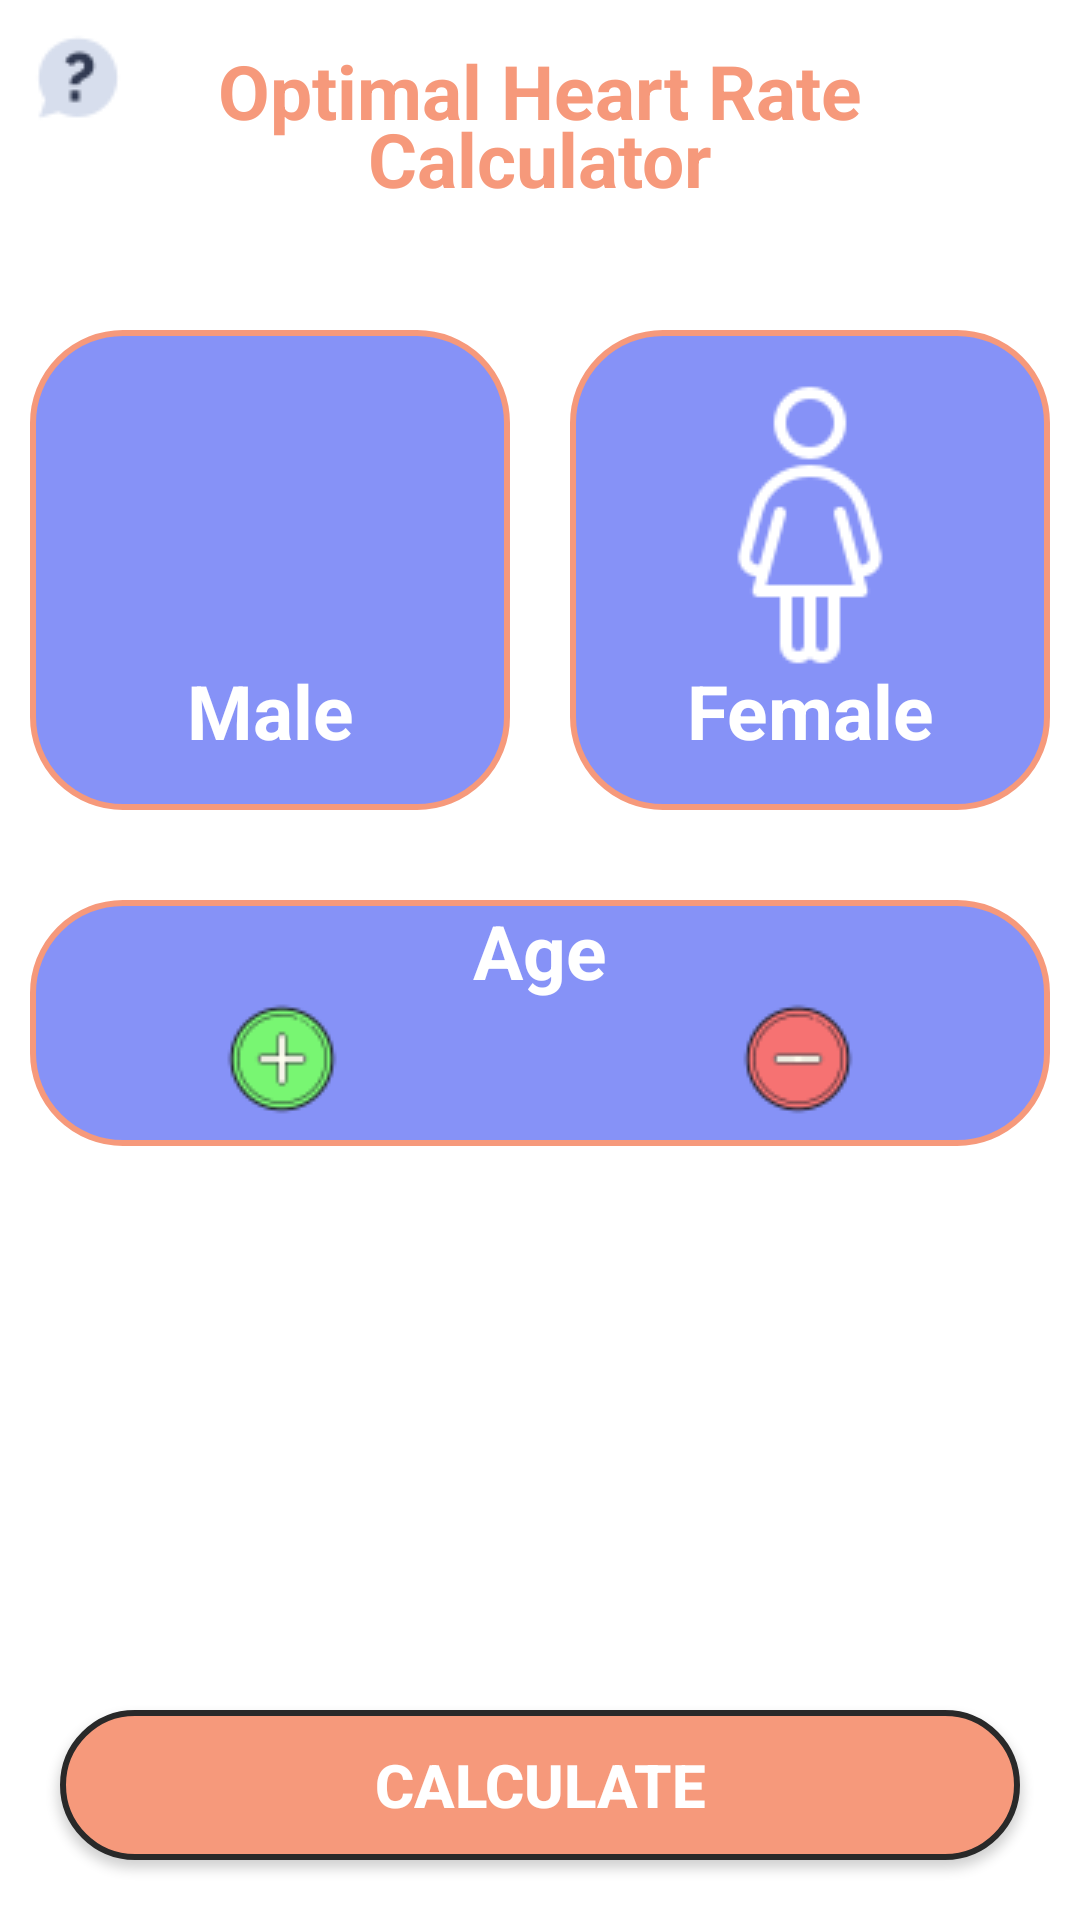

This screen was rendered from an Android layout file. Write that file and the resources it references.
<!-- AndroidManifest.xml: application theme Theme.OptimalHeartRateCalculator -->
<!-- res/layout/activity_main.xml -->
<?xml version="1.0" encoding="utf-8"?>
<androidx.constraintlayout.widget.ConstraintLayout xmlns:android="http://schemas.android.com/apk/res/android"
    xmlns:app="http://schemas.android.com/apk/res-auto"
    xmlns:tools="http://schemas.android.com/tools"
    android:layout_width="match_parent"
    android:layout_height="match_parent"
    style="@style/ScreenBackground"
    tools:context=".MainActivity">

    <TextView
        android:id="@+id/app_name"
        android:layout_width="wrap_content"
        android:layout_height="wrap_content"
        android:text="@string/app_name2"
        style="@style/ColoredTextStyle"
        app:layout_constraintBottom_toBottomOf="parent"
        app:layout_constraintEnd_toEndOf="parent"
        app:layout_constraintStart_toStartOf="parent"
        app:layout_constraintTop_toTopOf="parent"
        app:layout_constraintVertical_bias="0.022" />

    <TextView
        style="@style/ColoredTextStyle"
        android:layout_width="wrap_content"
        android:layout_height="wrap_content"
        android:layout_marginTop="10dp"
        android:text="@string/app_name3"
        app:layout_constraintBottom_toBottomOf="parent"
        app:layout_constraintEnd_toEndOf="parent"
        app:layout_constraintStart_toStartOf="parent"
        app:layout_constraintTop_toTopOf="@+id/app_name"
        app:layout_constraintVertical_bias="0.022" />

    <RelativeLayout
        android:id="@+id/AgeRelativeLayout"
        style="@style/SettingDataBackground"
        android:layout_width="340dp"
        android:layout_height="82dp"
        android:layout_marginTop="30dp"
        app:layout_constraintEnd_toEndOf="parent"
        app:layout_constraintStart_toStartOf="parent"
        app:layout_constraintTop_toBottomOf="@id/FemaleRelativeLayout">

        <TextView
            android:id="@+id/AgeText"
            style="@style/TextStyle"
            android:layout_width="match_parent"
            android:layout_height="wrap_content"
            android:text="@string/age"
            android:textAlignment="center" />

        <TextView
            android:id="@+id/Age"
            style="@style/TextStyle"
            android:layout_below="@id/AgeText"
            android:layout_width="match_parent"
            android:layout_height="wrap_content"
            android:textAlignment="center" />

        <ImageButton
            android:id="@+id/Plus"
            android:layout_width="wrap_content"
            android:layout_height="wrap_content"
            android:layout_marginStart="60dp"
            android:layout_marginBottom="5dp"
            android:layout_alignParentStart="true"
            android:layout_alignParentBottom="true"
            android:background="#0000"
            app:srcCompat="@drawable/plus48px" />
        <ImageButton
            android:id="@+id/Minus"
            android:layout_width="wrap_content"
            android:layout_height="wrap_content"
            android:layout_marginEnd="60dp"
            android:layout_marginBottom="5dp"
            android:layout_alignParentEnd="true"
            android:layout_alignParentBottom="true"
            android:background="#0000"
            app:srcCompat="@drawable/minus48px" />

    </RelativeLayout>

    <ImageButton
        android:id="@+id/FromMainToSettingsActivityButton"
        android:contentDescription="@string/settings_speakable"
        android:layout_width="wrap_content"
        android:layout_height="wrap_content"
        app:layout_constraintEnd_toEndOf="parent"
        app:layout_constraintTop_toTopOf="parent"
        android:layout_marginTop="10dp"
        android:layout_marginEnd="10dp"
        app:srcCompat="@drawable/settings32px"
        android:background="#0000"/>

    <ImageButton
        android:id="@+id/HelpButton"
        android:contentDescription="@string/help_speakable"
        android:layout_width="wrap_content"
        android:layout_height="wrap_content"
        android:layout_marginTop="10dp"
        android:layout_marginStart="10dp"
        android:src="@drawable/help32px"
        android:background="#0000"
        app:layout_constraintStart_toStartOf="parent"
        app:layout_constraintTop_toTopOf="parent"
        />


    <RelativeLayout
        android:id="@+id/CenterVerticalLine"
        style="@style/SettingDataBackground"
        android:background="#0000"
        android:layout_width="20dp"
        android:layout_height="match_parent"
        android:layout_centerHorizontal="true"
        app:layout_constraintEnd_toEndOf="parent"
        app:layout_constraintStart_toStartOf="parent">

    </RelativeLayout>


    <RelativeLayout
        android:id="@+id/MaleRelativeLayout"
        style="@style/SettingDataBackground"
        android:layout_width="160dp"
        android:layout_height="160dp"

        android:layout_marginTop="110dp"
        app:layout_constraintEnd_toStartOf="@id/CenterVerticalLine"
        app:layout_constraintTop_toTopOf="parent">

        <ImageView
            android:layout_width="match_parent"
            android:layout_height="wrap_content"
            android:layout_marginTop="15dp"
            android:contentDescription="@string/male_speakable"
            android:src="@drawable/male100px" />

        <TextView
            style="@style/TextStyle"
            android:layout_width="match_parent"
            android:layout_height="wrap_content"
            android:layout_marginTop="110dp"
            android:text="@string/male"
            android:textAlignment="center" />
    </RelativeLayout>

    <RelativeLayout
        android:id="@+id/FemaleRelativeLayout"
        style="@style/SettingDataBackground"
        android:layout_width="160dp"
        android:layout_height="160dp"

        android:layout_marginTop="110dp"
        app:layout_constraintStart_toEndOf="@id/CenterVerticalLine"
        app:layout_constraintTop_toTopOf="parent">

        <ImageView
            android:layout_width="match_parent"
            android:layout_height="wrap_content"
            android:layout_marginTop="15dp"
            android:contentDescription="@string/female_speakable"
            android:src="@drawable/female100px" />

        <TextView
            style="@style/TextStyle"
            android:layout_width="match_parent"
            android:layout_height="wrap_content"
            android:layout_marginTop="110dp"
            android:text="@string/female"
            android:textAlignment="center" />
    </RelativeLayout>

    <Button
        android:id="@+id/CalculateButton"
        style="@style/CalculateButtonBackground"
        android:layout_width="320dp"
        android:layout_height="50dp"
        android:layout_marginBottom="20dp"
        android:text="@string/calculate"
        app:layout_constraintBottom_toBottomOf="parent"
        app:layout_constraintEnd_toEndOf="parent"
        app:layout_constraintStart_toStartOf="parent" />

    <TextView
        android:id="@+id/CalculationResult"
        android:layout_width="match_parent"
        android:layout_height="wrap_content"

        style="@style/ResultTextStyle"
        android:text=""
        android:textAlignment="center"
        app:layout_constraintEnd_toEndOf="parent"
        app:layout_constraintStart_toStartOf="parent"
        app:layout_constraintTop_toBottomOf="@id/AgeRelativeLayout" />


</androidx.constraintlayout.widget.ConstraintLayout>
<!-- resources referenced by this layout -->
<resources>
  <!-- drawable female100px: png bitmap (drawable, 1728 bytes) -->
  <!-- drawable help32px: png bitmap (drawable, 1130 bytes) -->
  <!-- drawable minus48px: png bitmap (drawable, 1465 bytes) -->
  <!-- drawable plus48px: png bitmap (drawable, 1522 bytes) -->
  <string name="age">Age</string>
  <string name="app_name2">Optimal Heart Rate</string>
  <string name="app_name3">Calculator</string>
  <string name="calculate">Calculate</string>
  <string name="female">Female</string>
  <string name="female_speakable">Female</string>
  <string name="help_speakable">Help</string>
  <string name="male">Male</string>
  <string name="male_speakable">Male</string>
  <string name="settings_speakable">Settings</string>
  <style name="CalculateButtonBackground" parent="Widget.AppCompat.Button">
          <item name="android:background">@drawable/calculate_button</item>
          <item name="android:textColor">#FFFFFF</item>
          <item name="android:textSize">20sp</item>
          <item name="android:textStyle">bold</item>
      </style>
  <style name="ColoredTextStyle">
          <item name="android:textColor">#F6997B</item>
          <item name="android:textSize">25sp</item>
          <item name="android:textStyle">bold</item>
      </style>
  <style name="ResultTextStyle">
          <item name="android:textColor">#000000</item>
          <item name="android:textSize">25sp</item>
          <item name="android:textStyle">bold</item>
      </style>
  <style name="ScreenBackground">
          <item name="android:background">#FFFFFF</item>
      </style>
  <style name="SettingDataBackground">
          <item name="android:background">@drawable/backgrounds</item>
      </style>
  <style name="TextStyle">
          <item name="android:textColor">#FFFFFF</item>
          <item name="android:textSize">25sp</item>
          <item name="android:textStyle">bold</item>
      </style>
  <style name="Theme.OptimalHeartRateCalculator" parent="Theme.AppCompat.Light.NoActionBar">
          
          <item name="colorPrimary">@color/purple_500</item>
          <item name="colorPrimaryVariant">@color/purple_700</item>
          <item name="colorOnPrimary">@color/white</item>
          
          <item name="colorSecondary">@color/teal_200</item>
          <item name="colorSecondaryVariant">@color/teal_700</item>
          <item name="colorOnSecondary">@color/black</item>
          
          <item name="android:statusBarColor">?attr/colorPrimaryVariant</item>
          
      </style>
  <!-- drawable calculate_button (drawable) -->
  <?xml version="1.0" encoding="utf-8"?>
  <shape xmlns:android="http://schemas.android.com/apk/res/android">
      <solid android:color="#F6997B"></solid>
      <stroke android:width="2dp" android:color="#292929"></stroke>
      <corners android:radius="30dp"></corners>
  </shape>
  <!-- drawable backgrounds (drawable) -->
  <?xml version="1.0" encoding="utf-8"?>
  <shape xmlns:android="http://schemas.android.com/apk/res/android">
      <solid android:color="#8692f7"></solid>
      <stroke android:width="2dp" android:color="#F6997B"></stroke>
      <corners android:radius="30dp"></corners>
  </shape>
  <!-- not gathered from this repository: default colours our renderer supplied (Android Studio template values) -->
  <color name="purple_500">#FF6200EE</color>
  <color name="purple_700">#FF3700B3</color>
  <color name="teal_200">#FF03DAC5</color>
  <color name="teal_700">#FF018786</color>
  <color name="black">#FF000000</color>
  <color name="white">#FFFFFFFF</color>
</resources>
